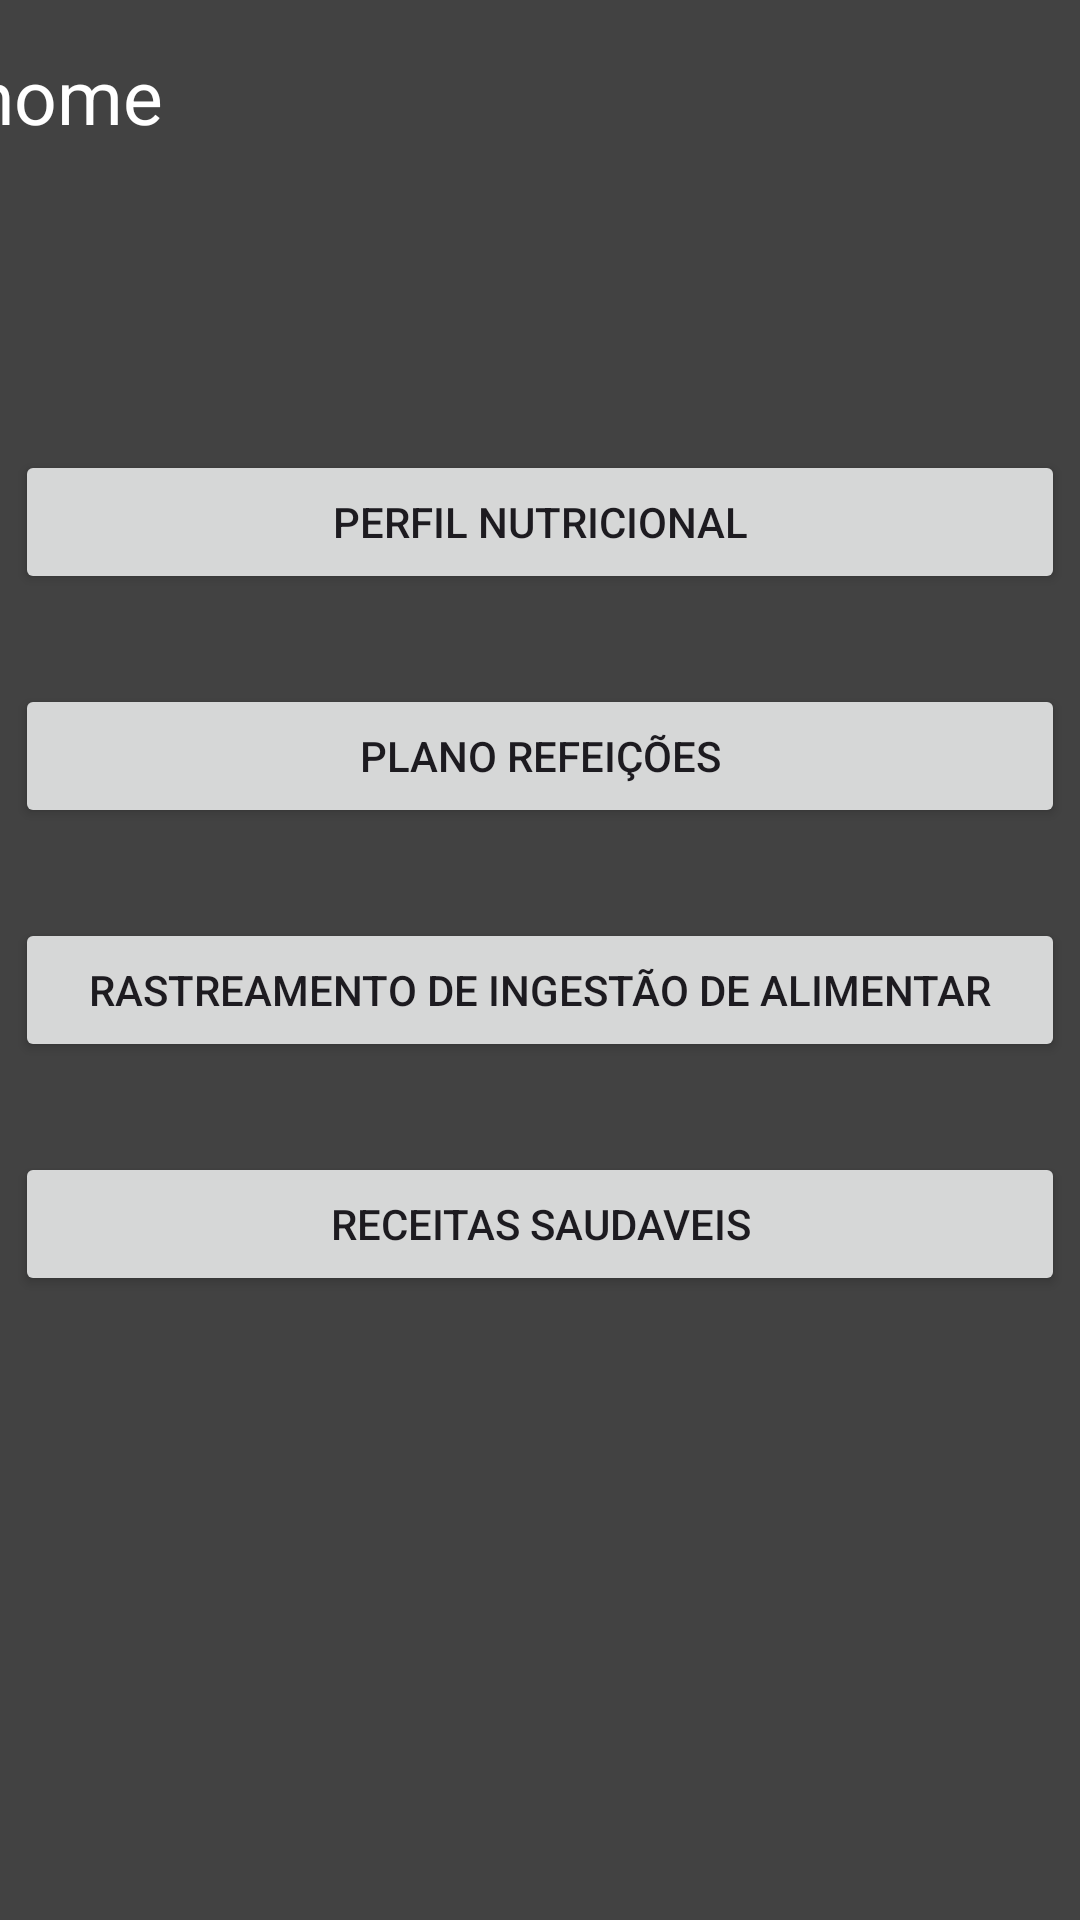

Write the Android layout XML for this screen, with the resource values it uses.
<!-- AndroidManifest.xml: application theme Theme.FitnessLife -->
<!-- res/layout/activity_tela_menu.xml -->
<?xml version="1.0" encoding="utf-8"?>
<androidx.constraintlayout.widget.ConstraintLayout xmlns:android="http://schemas.android.com/apk/res/android"
    xmlns:app="http://schemas.android.com/apk/res-auto"
    xmlns:tools="http://schemas.android.com/tools"
    android:id="@+id/main"
    android:layout_width="match_parent"
    android:layout_height="match_parent"
    android:background="@color/cardview_dark_background"
    tools:context=".Tela_menu">

    <TextView
        android:id="@+id/textView10"
        android:layout_width="79dp"
        android:layout_height="32dp"
        android:layout_marginTop="15dp"
        android:layout_marginEnd="300dp"
        android:text="home"
        android:textSize="25sp"
        android:textColor="@color/white"
        app:layout_constraintEnd_toEndOf="parent"
        app:layout_constraintStart_toStartOf="parent"
        app:layout_constraintTop_toTopOf="parent" />

    <Button
        android:id="@+id/button"
        android:layout_width="350dp"
        android:layout_height="wrap_content"
        android:layout_marginTop="150dp"
        android:text="Perfil Nutricional"
        app:layout_constraintEnd_toEndOf="parent"
        app:layout_constraintStart_toStartOf="parent"
        app:layout_constraintTop_toTopOf="parent" />

    <Button
        android:id="@+id/button2"
        android:layout_width="350dp"
        android:layout_height="wrap_content"
        android:layout_marginTop="30dp"
        android:text="Plano Refeições"
        app:layout_constraintEnd_toEndOf="parent"
        app:layout_constraintStart_toStartOf="parent"
        app:layout_constraintTop_toBottomOf="@+id/button" />

    <Button
        android:id="@+id/button3"
        android:layout_width="350dp"
        android:layout_height="wrap_content"
        android:layout_marginTop="30dp"
        android:text="Rastreamento de Ingestão de Alimentar"
        app:layout_constraintEnd_toEndOf="parent"
        app:layout_constraintStart_toStartOf="parent"
        app:layout_constraintTop_toBottomOf="@+id/button2" />

    <Button
        android:id="@+id/button4"
        android:layout_width="350dp"
        android:layout_height="wrap_content"
        android:layout_marginTop="30dp"
        android:text="Receitas Saudaveis"
        app:layout_constraintEnd_toEndOf="parent"
        app:layout_constraintStart_toStartOf="parent"
        app:layout_constraintTop_toBottomOf="@+id/button3" />
</androidx.constraintlayout.widget.ConstraintLayout>
<!-- resources referenced by this layout -->
<resources>
  <color name="cardview_dark_background">#FF424242</color>
  <color name="white">#FFFFFFFF</color>
  <style name="Theme.FitnessLife" parent="Base.Theme.FitnessLife" />
  <style name="Base.Theme.FitnessLife" parent="Theme.Material3.DayNight.NoActionBar">
          
          <item name="colorPrimary">@color/colorPrimary</item>
          <item name="colorPrimaryVariant">@color/colorPrimaryVariant</item>
          <item name="colorOnPrimary">@color/white</item>
          
          <item name="colorSecondary">@color/colorSecondary</item>
          <item name="colorSecondaryVariant">@color/colorSecondary
          </item> 
          <item name="colorOnSecondary">@color/black</item>
          
          <item name="android:statusBarColor">?attr/colorPrimaryVariant</item>
          
          <item name="android:windowBackground">@color/cardview_dark_background</item>
          <item name="android:colorBackground">@color/cardview_dark_background</item>
      </style>
  <color name="colorPrimary">#FF6200EE</color>
  <color name="colorPrimaryVariant">#FF3700B3</color>
  <color name="colorSecondary">#FF03DAC5</color>
  <color name="black">#FF000000</color>
</resources>
